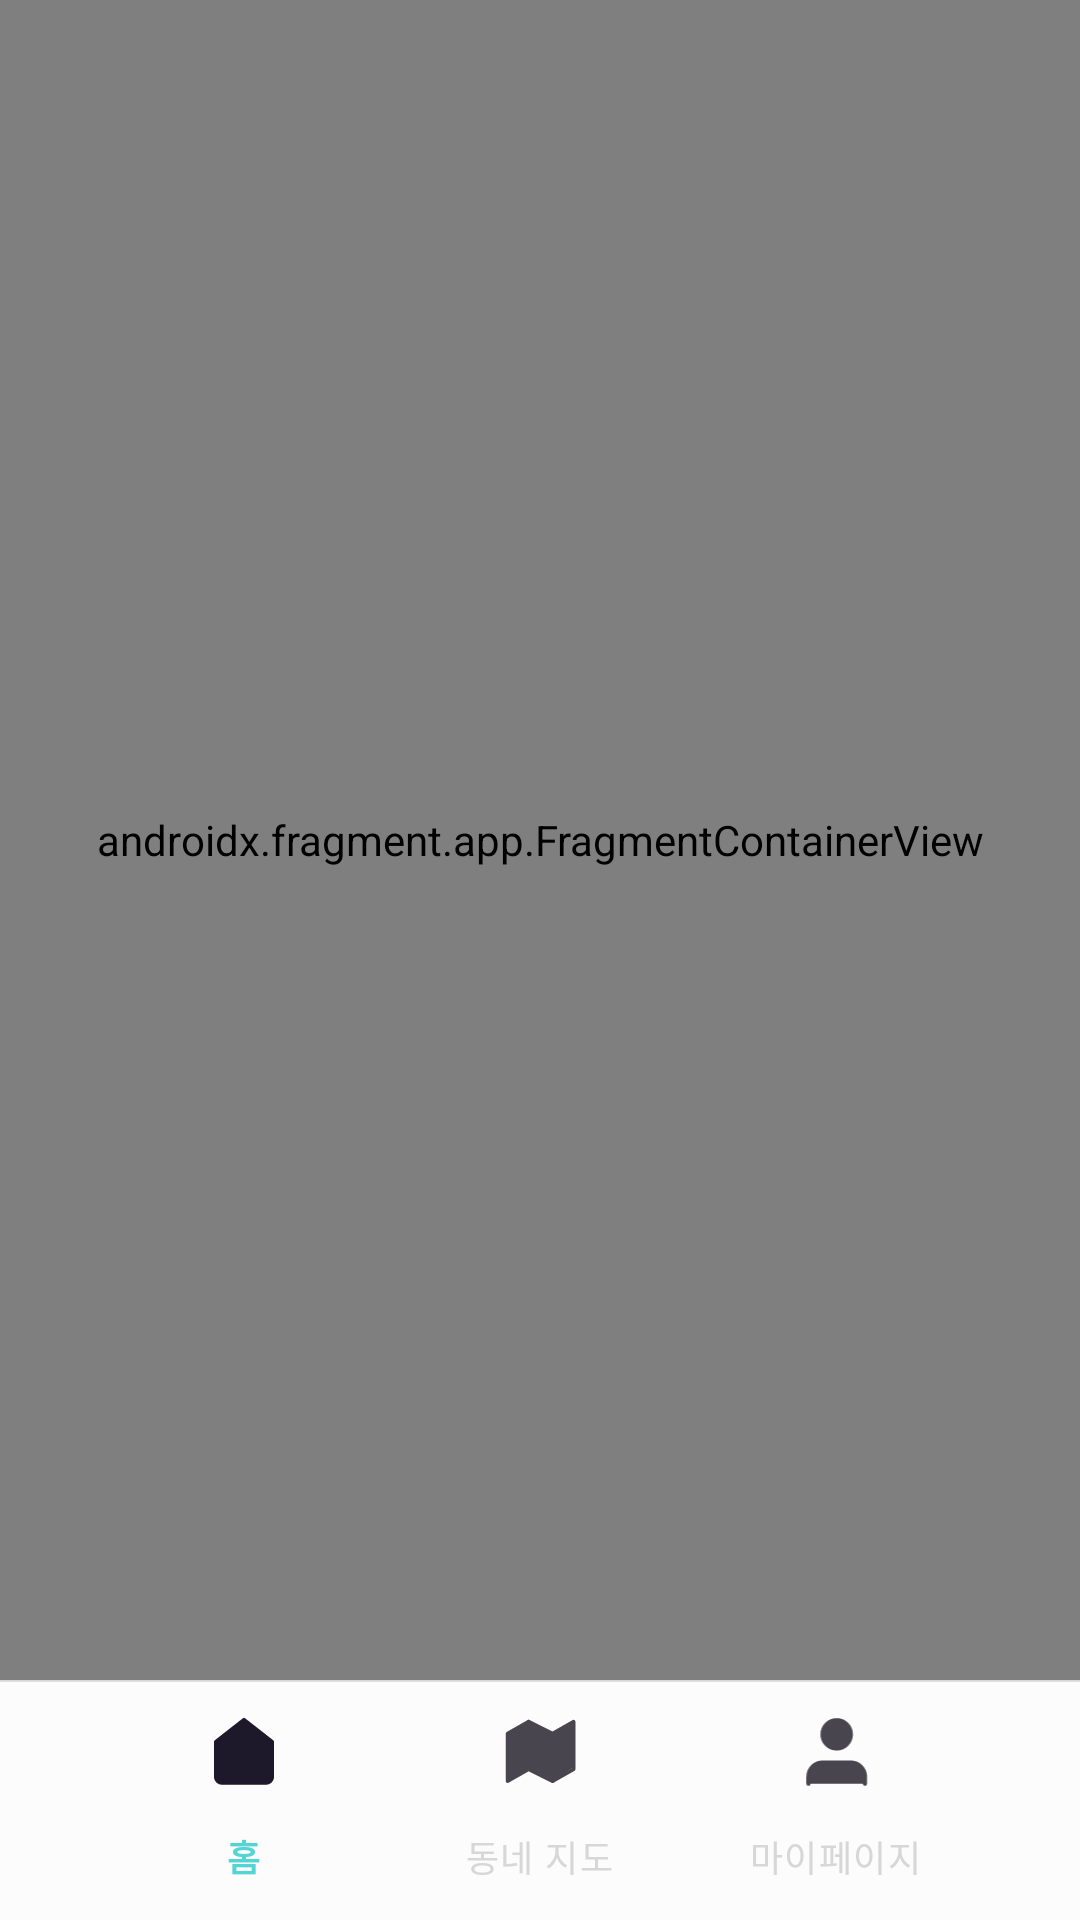

This screen was rendered from an Android layout file. Write that file and the resources it references.
<!-- AndroidManifest.xml: application theme Theme.example -->
<!-- res/layout/activity_main.xml -->
<?xml version="1.0" encoding="utf-8"?>
<androidx.constraintlayout.widget.ConstraintLayout xmlns:android="http://schemas.android.com/apk/res/android"
    xmlns:app="http://schemas.android.com/apk/res-auto"
    xmlns:tools="http://schemas.android.com/tools"
    android:layout_width="match_parent"
    android:layout_height="match_parent"
    tools:context=".presentation.ui.main.MainActivity" >

    <androidx.fragment.app.FragmentContainerView
        android:id="@+id/fv_main"
        android:name="com.pcandriod.example.presentation.ui.main.map.MapFragment"
        android:layout_width="match_parent"
        android:layout_height="0dp"
        app:layout_constraintBottom_toTopOf="@+id/btm_nav_main"
        app:layout_constraintEnd_toEndOf="parent"
        app:layout_constraintStart_toStartOf="parent"
        app:layout_constraintTop_toTopOf="parent" />

    <com.google.android.material.bottomnavigation.BottomNavigationView
        android:id="@+id/btm_nav_main"
        android:layout_width="match_parent"
        android:layout_height="0dp"
        android:background="@drawable/bg_btm_nav"
        app:itemBackground="@android:color/transparent"
        app:menu="@menu/menu_btm_nav_home"
        app:itemTextColor="@color/bottom_nav_home_selector"
        app:labelVisibilityMode="labeled"
        app:itemRippleColor="@android:color/transparent"
        android:paddingHorizontal="32dp"
        app:itemActiveIndicatorStyle="@android:color/transparent"
        app:layout_constraintBottom_toBottomOf="parent"
        app:layout_constraintEnd_toEndOf="parent"
        app:layout_constraintStart_toStartOf="@+id/fv_main" />
</androidx.constraintlayout.widget.ConstraintLayout>
<!-- resources referenced by this layout -->
<resources>
  <!-- drawable bg_btm_nav (drawable) -->
  <vector xmlns:android="http://schemas.android.com/apk/res/android"
      android:width="360dp"
      android:height="58dp"
      android:viewportWidth="360"
      android:viewportHeight="58">
    <path
        android:pathData="M0,0H360V58H0V0Z"
        android:fillColor="#FCFCFC"/>
    <group>
      <clip-path
          android:pathData="M0,0H360V58H0V0Z"/>
      <path
          android:pathData="M0,0.4H360V-0.4H0V0.4Z"
          android:fillColor="#D7D7D7"/>
    </group>
  </vector>
  <style name="Theme.example" parent="Base.Theme.example" />
  <style name="Base.Theme.example" parent="Theme.Material3.DayNight.NoActionBar">
          
          
      </style>
</resources>
